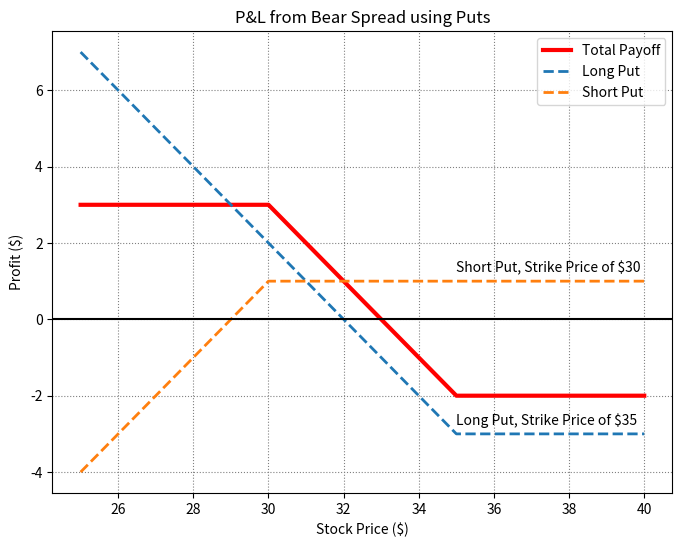

Write the Python code that produced this figure.
import pandas as pd
import numpy as np
import matplotlib.pyplot as plt

def spread_bear_put(k1, k2, c1, c2):
    # Bear Spread using Puts
    
    if k1 >= k2:
        print("Short put cannot be higher than Long Put")
        return None
    
    # Long Put payoff
    L1 = pd.DataFrame({
        "Stock Price": np.arange(k1 - 5, k2 + 1),
        "Profit from Long Put": k1 + c2 - c1 - np.arange(k1 - 5, k2 + 1)
    })
    
    L2 = pd.DataFrame({
        "Stock Price": np.arange(k2 + 1, k2 + 6),
        "Profit from Long Put": -c2
    })
    
    L = pd.concat([L1, L2])
    
    # Short Put payoff
    S1 = pd.DataFrame({
        "Stock Price": np.arange(k1 - 5, k1),
        "Profit from Short Put": np.arange(k1 - 5, k1) - k1 + c1
    })
    
    S2 = pd.DataFrame({
        "Stock Price": np.arange(k1, k2 + 6),
        "Profit from Short Put": c1
    })
    
    S = pd.concat([S1, S2])
    
    DF = pd.merge(L, S, on="Stock Price") # Merge
    
    # Total payoff
    DF["Total Payoff"] = DF["Profit from Long Put"]+DF["Profit from Short Put"]
    
    plt.figure(figsize=(8,6)) # Plot
    
    plt.plot(
      DF["Stock Price"],
      DF["Total Payoff"],
      label="Total Payoff",
      linewidth=3,
      color="red"
      )
      
    plt.plot(
      DF["Stock Price"],
      DF["Profit from Long Put"],
      linestyle="--",
      label="Long Put",
      linewidth=2
      )
      
    plt.plot(
      DF["Stock Price"],
      DF["Profit from Short Put"],
      linestyle="--",
      label="Short Put",
      linewidth=2
      )
    
    plt.axhline(0, color="black")
    plt.grid(True, linestyle=":", color="grey")
    
    plt.xlabel("Stock Price ($)")
    plt.ylabel("Profit ($)")
    plt.title("P&L from Bear Spread using Puts")
    plt.legend()
    
    plt.text(k2, 1.25, f"Short Put, Strike Price of ${k1}")
    plt.text(k2, -2.75, f"Long Put, Strike Price of ${k2}")
    
    plt.show()
    
    return DF

spread_bear_put(30, 35, 1, 3) # Test
